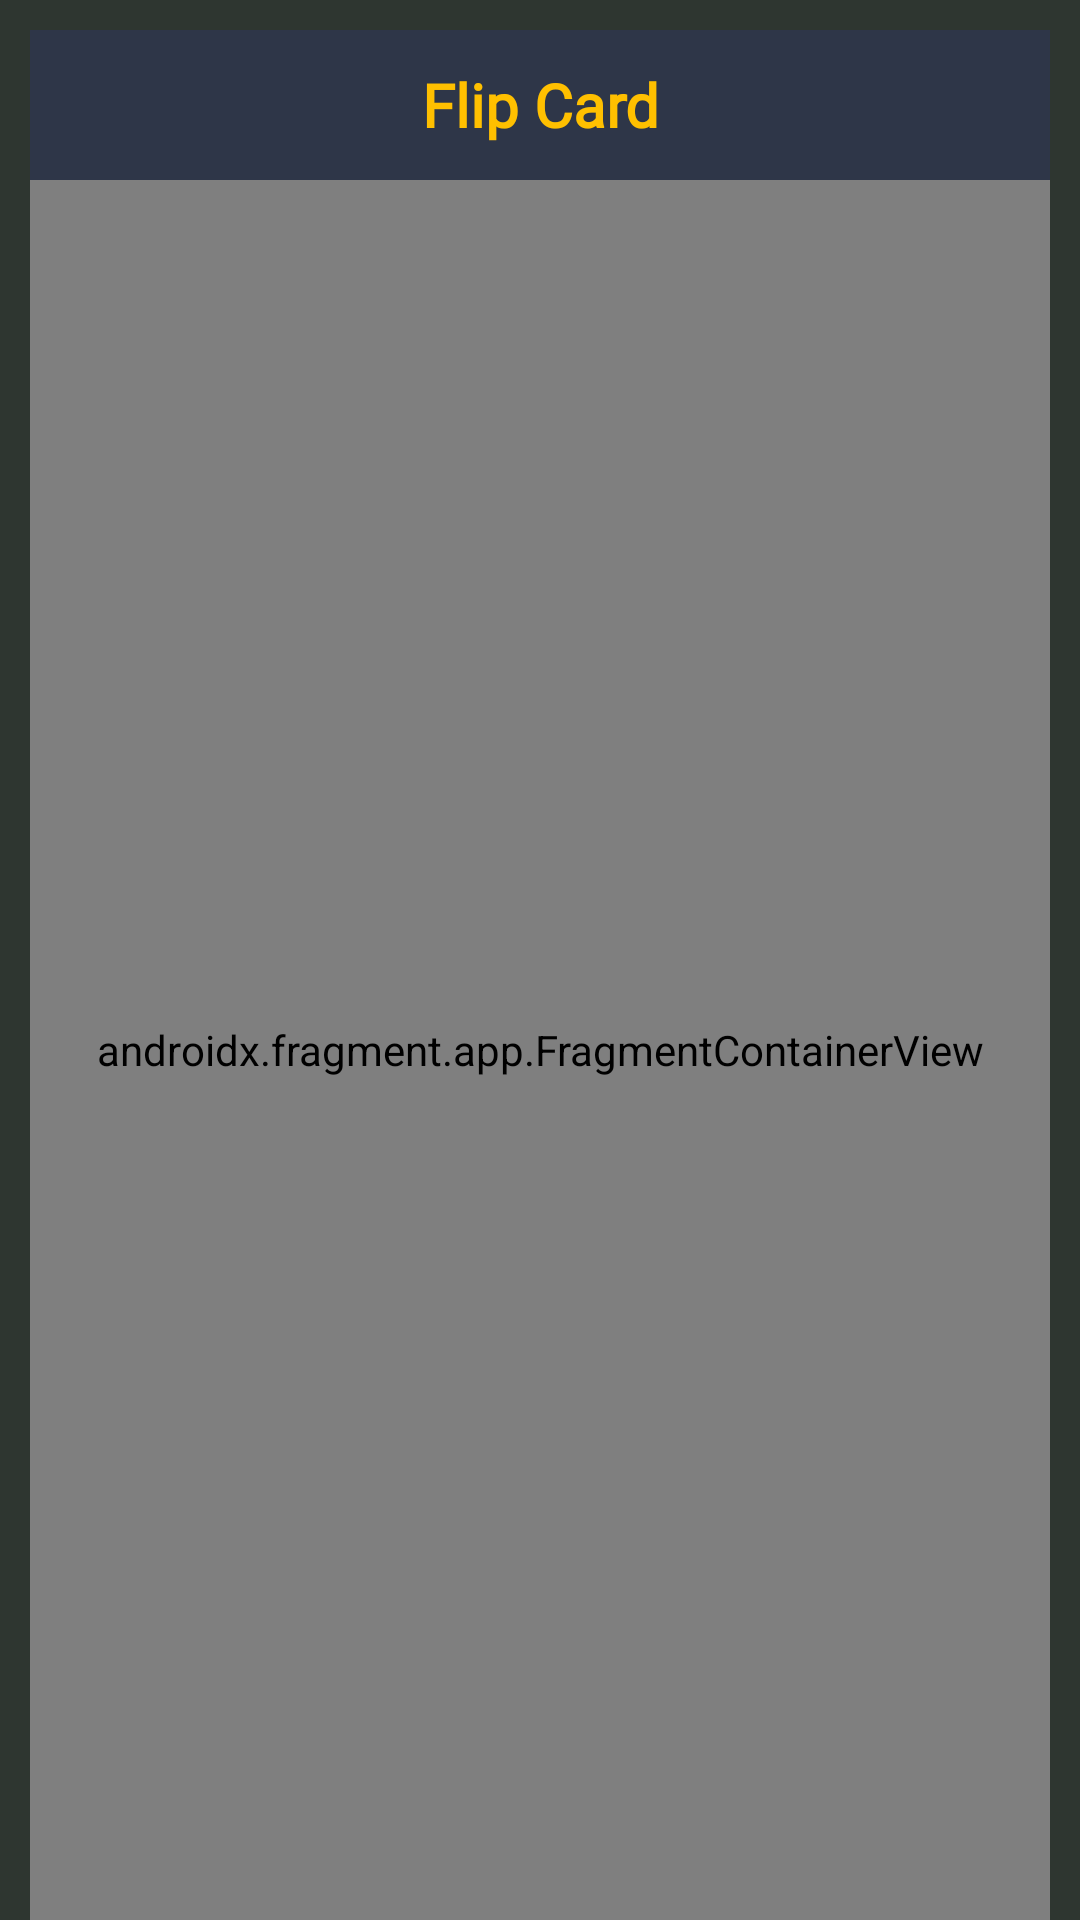

Here is an Android app screen rendered from its layout file. Give the layout XML and the strings, colors and styles it references.
<!-- AndroidManifest.xml: application theme Theme.EngLanguage -->
<!-- res/layout/activity_flip_card_off.xml -->
<?xml version="1.0" encoding="utf-8"?>
<layout xmlns:android="http://schemas.android.com/apk/res/android"
    xmlns:app="http://schemas.android.com/apk/res-auto"
    xmlns:tools="http://schemas.android.com/tools">

    <data>

    </data>

    <androidx.constraintlayout.widget.ConstraintLayout
        android:layout_width="match_parent"
        android:layout_height="match_parent"
        android:background="@color/nearBlack2"
        android:paddingStart="10dp"
        android:paddingTop="10dp"
        android:paddingEnd="10dp"
        tools:context=".offlinemode.FlipCardOffActivity">

        <RelativeLayout
            android:layout_width="match_parent"
            android:layout_height="match_parent">

            <androidx.constraintlayout.widget.ConstraintLayout
                android:id="@+id/layout"
                android:layout_width="match_parent"
                android:layout_height="wrap_content"
                android:background="@color/nearBlack"
                app:layout_constraintLeft_toLeftOf="parent"
                app:layout_constraintRight_toRightOf="parent"
                app:layout_constraintTop_toTopOf="parent">

                <TextView
                    android:id="@+id/textView"
                    android:layout_width="100dp"
                    android:layout_height="50dp"
                    android:fontFamily="@font/brandon2"
                    android:gravity="center"
                    android:text="Flip Card"
                    android:textColor="@color/goldPart2"
                    android:textSize="20sp"
                    android:textStyle="bold"
                    app:layout_constraintBottom_toBottomOf="parent"
                    app:layout_constraintLeft_toLeftOf="parent"
                    app:layout_constraintRight_toRightOf="parent"
                    app:layout_constraintTop_toTopOf="parent" />
            </androidx.constraintlayout.widget.ConstraintLayout>

        </RelativeLayout>

        <androidx.fragment.app.FragmentContainerView
            android:id="@+id/fragmentContainerView"
            android:name="androidx.navigation.fragment.NavHostFragment"
            android:layout_width="match_parent"
            android:layout_height="match_parent"
            android:layout_marginTop="50dp"
            app:defaultNavHost="true"
            app:navGraph="@navigation/nav_flip_off"
            tools:ignore="NotSibling" />

    </androidx.constraintlayout.widget.ConstraintLayout>
</layout>
<!-- resources referenced by this layout -->
<resources>
  <color name="goldPart2">#ffc000</color>
  <color name="nearBlack">#2e3648</color>
  <color name="nearBlack2">#2e3630</color>
  <style name="Theme.EngLanguage" parent="Theme.MaterialComponents.DayNight.DarkActionBar">
          
          <item name="colorPrimary">@color/goldPart3</item>
          <item name="colorPrimaryVariant">@color/goldPart3</item>
          <item name="colorOnPrimary">@color/goldPart3</item>
          
          <item name="colorSecondary">@color/teal_200</item>
          <item name="colorSecondaryVariant">@color/teal_700</item>
          <item name="colorOnSecondary">@color/black</item>
          
          <item name="android:statusBarColor" tools:targetApi="l">?attr/colorPrimaryVariant</item>
          
      </style>
  <color name="goldPart3">#f4c280</color>
  <color name="teal_200">#FF03DAC5</color>
  <color name="teal_700">#FF018786</color>
  <color name="black">#FF000000</color>
</resources>
